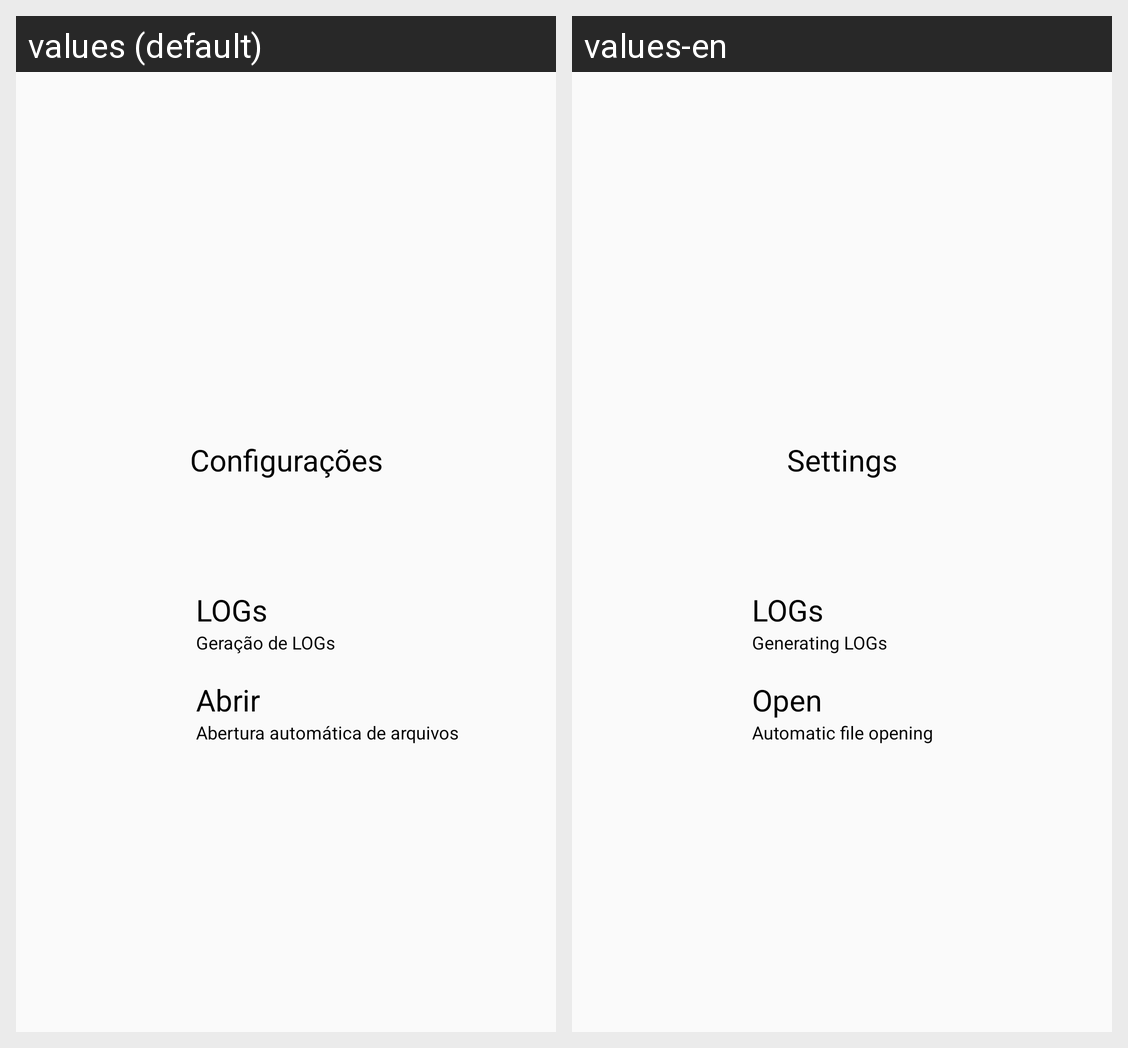

For this localized Android screen grid, give each drawn string resource with its value in every locale shown.
Android screen res/layout/activity_settings.xml rendered under 2 locales, left to right: values (default), values-en. Device: Nexus 5 (rendered at 1080×1920; each locale shown at half size, 540×960, under a caption strip naming it); theme AppTheme.
Strings drawn on this screen, with the default value and each locale's value (text and hints the layout hard-codes, and strings that could not be matched under every locale, appear in the picture but are not listed):

settings
  values: Configurações
  values-en: Settings

settings_write_log
  values: LOGs
  values-en: LOGs

settings_enable_disable_write_log
  values: Geração de LOGs
  values-en: Generating LOGs

settings_file_received
  values: Abrir
  values-en: Open

settings_enable_disable_file_received
  values: Abertura automática de arquivos
  values-en: Automatic file opening
